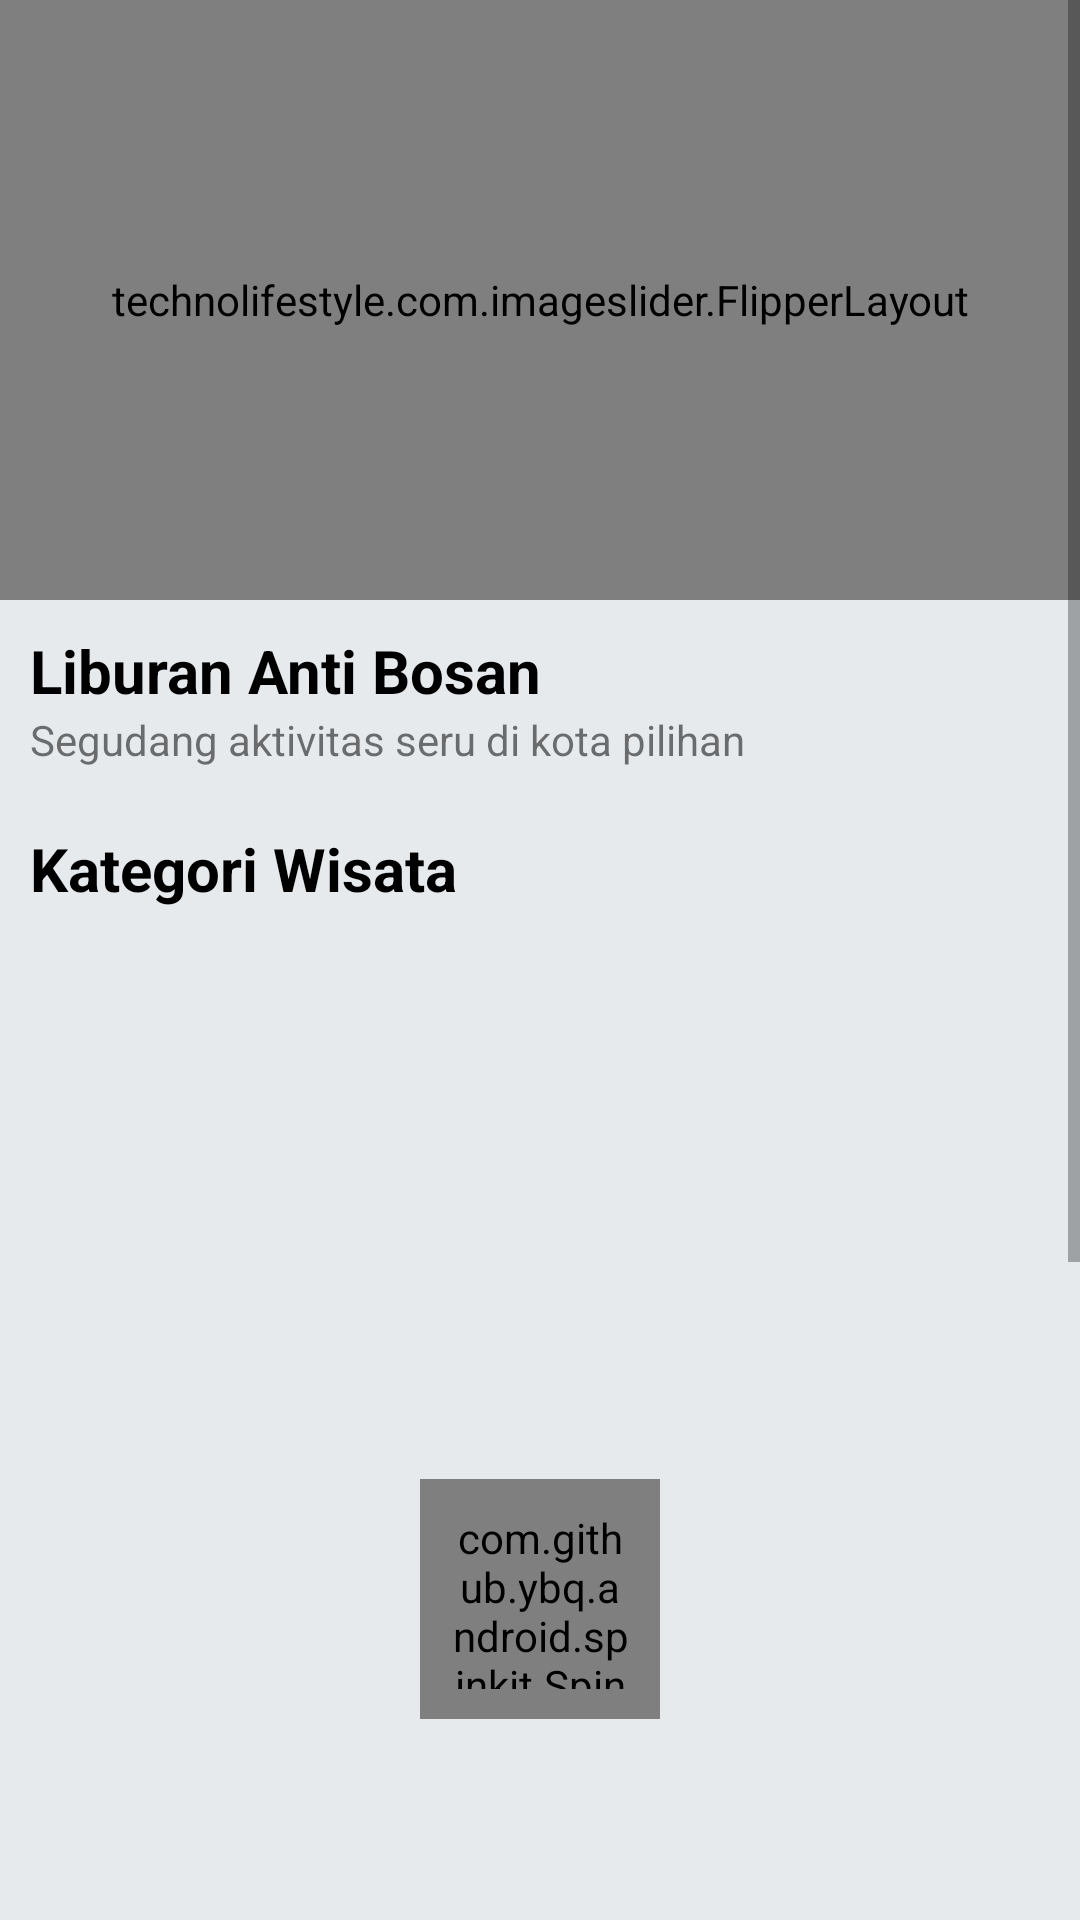

The Android layout XML behind this screen, and the referenced resources:
<!-- AndroidManifest.xml: application theme AppTheme -->
<!-- res/layout/fragment_home.xml -->
<?xml version="1.0" encoding="utf-8"?>
<ScrollView xmlns:android="http://schemas.android.com/apk/res/android"
    xmlns:app="http://schemas.android.com/apk/res-auto"
    xmlns:tools="http://schemas.android.com/tools"
    android:layout_width="match_parent"
    android:layout_height="wrap_content"
    android:background="#E6EAED">

    <LinearLayout
        android:orientation="vertical"
        android:layout_width="match_parent"
        android:layout_height="wrap_content">

        <technolifestyle.com.imageslider.FlipperLayout
            android:layout_width="match_parent"
            android:layout_height="200dp"
            android:background="@color/colorAccent"
            android:id="@+id/flipper">

        </technolifestyle.com.imageslider.FlipperLayout>

        <RelativeLayout
            android:layout_marginVertical="10dp"
            android:layout_width="match_parent"
            android:layout_height="wrap_content">
            <TextView
                android:id="@+id/tv_h1"
                android:layout_width="wrap_content"
                android:layout_height="wrap_content"
                android:layout_marginHorizontal="10dp"
                android:text="Liburan Anti Bosan"
                android:textSize="20dp"
                android:textColor="#000"
                android:textStyle="bold"/>
            <TextView
                android:id="@+id/tv_h1_2"
                android:layout_below="@+id/tv_h1"
                android:layout_width="wrap_content"
                android:layout_height="wrap_content"
                android:layout_marginHorizontal="10dp"
                android:text="Segudang aktivitas seru di kota pilihan"/>

            <android.support.v7.widget.RecyclerView
                android:id="@+id/rv_rekomantibosan"
                android:layout_below="@id/tv_h1_2"
                android:layout_width="match_parent"
                android:layout_height="wrap_content"/>
        </RelativeLayout>

        <TextView
            android:id="@+id/tv_kategori"
            android:layout_width="wrap_content"
            android:layout_height="wrap_content"
            android:layout_margin="10dp"
            android:text="Kategori Wisata"
            android:textColor="#000"
            android:textSize="20dp"
            android:textStyle="bold"/>
        <RelativeLayout
            android:layout_width="match_parent"
            android:layout_height="440dp">

            <android.support.v7.widget.RecyclerView
                android:id="@+id/rv_kategori"
                android:layout_width="match_parent"
                android:layout_height="match_parent"/>

            <com.github.ybq.android.spinkit.SpinKitView
                xmlns:app="http://schemas.android.com/apk/res-auto"
                android:id="@+id/spin_kit"
                style="@style/SpinKitView.Wave"
                android:layout_width="80dp"
                android:layout_height="80dp"
                android:padding="10dp"
                android:layout_centerInParent="true"
                android:background="@android:color/transparent"
                app:SpinKit_Color="@color/colorPrimary" />
        </RelativeLayout>

        <LinearLayout
            android:orientation="vertical"
            android:layout_width="match_parent"
            android:layout_height="wrap_content">

            <TextView
                android:layout_width="wrap_content"
                android:layout_height="wrap_content"
                android:layout_margin="10dp"
                android:text="Telusuri tempat menarik disekitarmu."
                android:textSize="20dp"
                android:textColor="#000"
                android:textStyle="bold"/>
            <android.support.v7.widget.CardView
                android:layout_width="match_parent"
                android:layout_height="160dp"
                xmlns:app="http://schemas.android.com/apk/res-auto"
                android:layout_margin="7dp"
                app:cardCornerRadius="6dp"
                android:layout_gravity="center">
                <RelativeLayout
                    android:layout_width="match_parent"
                    android:layout_height="match_parent">

                    <ImageView
                        android:layout_width="match_parent"
                        android:layout_height="match_parent"
                        android:scaleType="centerCrop"
                        android:src="@drawable/petanearby"/>
                    <LinearLayout
                        android:layout_marginTop="35dp"
                        android:layout_centerHorizontal="true"
                        android:orientation="horizontal"
                        android:layout_width="wrap_content"
                        android:layout_height="50dp">

                        <ImageView
                            android:id="@+id/ic_peta"
                            android:layout_width="50dp"
                            android:layout_height="50dp"
                            android:layout_gravity="center"
                            android:src="@drawable/ic_petaa"/>
                        <TextView
                            android:layout_marginLeft="10dp"
                            android:layout_width="wrap_content"
                            android:layout_height="wrap_content"
                            android:layout_gravity="center"
                            android:text="Current Location"
                            android:textSize="24sp"
                            android:textColor="#FFF"
                            android:textStyle="bold"/>
                    </LinearLayout>
                    <Button
                        android:layout_width="wrap_content"
                        android:layout_height="wrap_content"
                        android:layout_alignParentBottom="true"
                        android:layout_centerHorizontal="true"
                        android:layout_marginBottom="10dp"
                        android:background="@drawable/btn_shape4"
                        android:text=" Cari Disekitar Anda "
                        android:textAllCaps="false"
                        android:textColor="#FFF" />

                </RelativeLayout>
            </android.support.v7.widget.CardView>
        </LinearLayout>

    </LinearLayout>
</ScrollView>
<!-- resources referenced by this layout -->
<resources>
  <color name="colorAccent">#00b894</color>
  <color name="colorPrimary">#b33939</color>
  <!-- drawable ic_petaa: png bitmap (drawable, 25434 bytes) -->
  <!-- drawable petanearby: png bitmap (drawable, 481196 bytes) -->
  <style name="AppTheme" parent="Theme.AppCompat.Light.NoActionBar">
          
          <item name="colorPrimary">@color/colorPrimary</item>
          <item name="colorPrimaryDark">@color/colorPrimaryDark</item>
          <item name="colorAccent">@color/colorAccent</item>
      </style>
  <color name="colorPrimaryDark">#c25a4c</color>
</resources>
